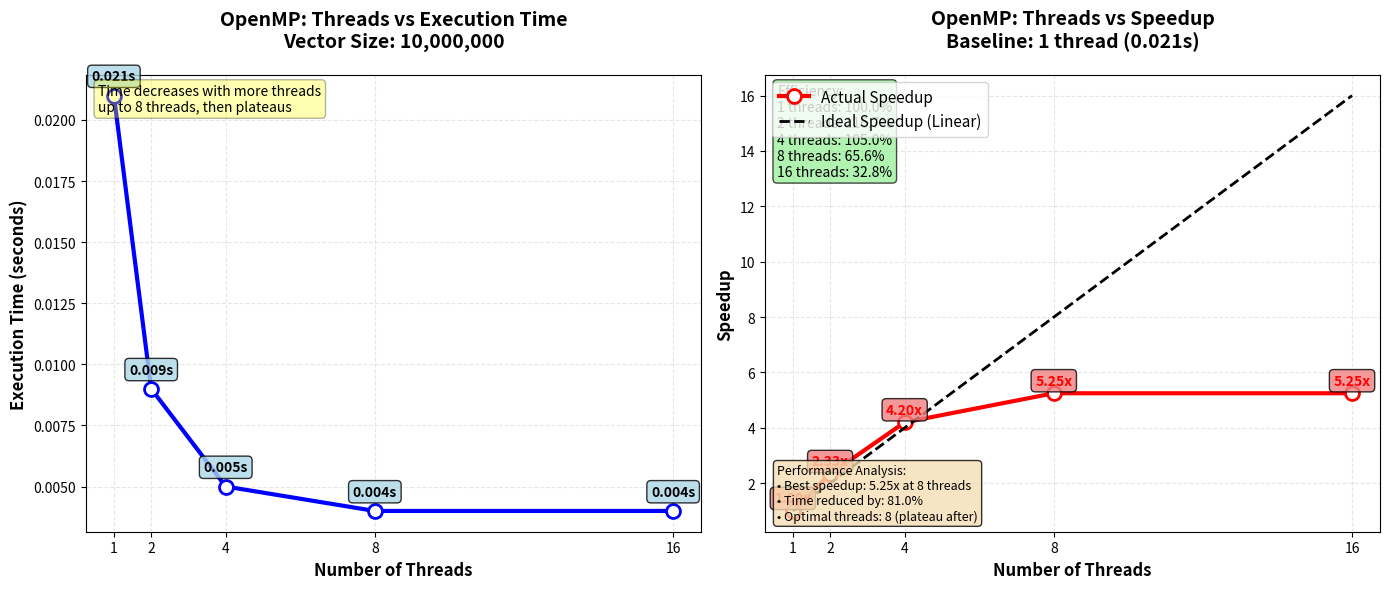

The matplotlib source for this figure:

import matplotlib.pyplot as plt
import numpy as np

# Your data from the test results
threads = [1, 2, 4, 8, 16]
times = [0.021, 0.009, 0.005, 0.004, 0.004]

# Calculate speedup: Speedup = Time(1 thread) / Time(N threads)
speedup = [times[0] / t for t in times]

print("=" * 60)
print("OPENMP PERFORMANCE DATA")
print("=" * 60)
print(f"{'Threads':<10} {'Time (s)':<12} {'Speedup':<10} {'Efficiency':<10}")
print("-" * 60)

for t, time, sp in zip(threads, times, speedup):
    efficiency = (sp / t) * 100
    print(f"{t:<10} {time:<12.3f} {sp:<10.2f} {efficiency:<10.1f}%")

print("=" * 60)
print()

# Create figure with 2 subplots
plt.figure(figsize=(14, 6))

# ============================================
# GRAPH 1: Threads vs Execution Time
# ============================================
plt.subplot(1, 2, 1)

# Plot the data
plt.plot(threads, times, 'bo-', linewidth=3, markersize=10, 
         markerfacecolor='white', markeredgewidth=2, label='Execution Time')

# Customize the plot
plt.xlabel('Number of Threads', fontsize=12, fontweight='bold')
plt.ylabel('Execution Time (seconds)', fontsize=12, fontweight='bold')
plt.title('OpenMP: Threads vs Execution Time\nVector Size: 10,000,000', 
          fontsize=14, fontweight='bold', pad=20)

# Set x-axis to show only our thread values
plt.xticks(threads)
plt.grid(True, alpha=0.3, linestyle='--')

# Add value labels on each point
for i, (t, time) in enumerate(zip(threads, times)):
    plt.text(t, time + 0.0005, f'{time:.3f}s', 
             ha='center', va='bottom', fontsize=10, fontweight='bold',
             bbox=dict(boxstyle='round,pad=0.3', facecolor='lightblue', alpha=0.8))

# Add annotations
plt.text(0.02, 0.98, 'Time decreases with more threads\nup to 8 threads, then plateaus',
         transform=plt.gca().transAxes, fontsize=10, verticalalignment='top',
         bbox=dict(boxstyle='round', facecolor='yellow', alpha=0.3))

# ============================================
# GRAPH 2: Threads vs Speedup
# ============================================
plt.subplot(1, 2, 2)

# Plot actual speedup
plt.plot(threads, speedup, 'ro-', linewidth=3, markersize=10,
         markerfacecolor='white', markeredgewidth=2, label='Actual Speedup')

# Plot ideal linear speedup (y = x line)
plt.plot(threads, threads, 'k--', linewidth=2, label='Ideal Speedup (Linear)')

# Customize the plot
plt.xlabel('Number of Threads', fontsize=12, fontweight='bold')
plt.ylabel('Speedup', fontsize=12, fontweight='bold')
plt.title('OpenMP: Threads vs Speedup\nBaseline: 1 thread (0.021s)', 
          fontsize=14, fontweight='bold', pad=20)

plt.xticks(threads)
plt.grid(True, alpha=0.3, linestyle='--')
plt.legend(fontsize=11, loc='upper left')

# Add value labels on each point
for i, (t, sp) in enumerate(zip(threads, speedup)):
    plt.text(t, sp + 0.2, f'{sp:.2f}x', 
             ha='center', va='bottom', fontsize=10, fontweight='bold', color='red',
             bbox=dict(boxstyle='round,pad=0.3', facecolor='lightcoral', alpha=0.8))

# Calculate and display efficiency
efficiency = [(s/t)*100 for s, t in zip(speedup, threads)]
efficiency_text = "Efficiency:\n" + "\n".join([f"{t} threads: {eff:.1f}%" 
                                               for t, eff in zip(threads, efficiency)])

plt.text(0.02, 0.98, efficiency_text, transform=plt.gca().transAxes, fontsize=10,
         verticalalignment='top', bbox=dict(boxstyle='round', facecolor='lightgreen', alpha=0.7))

# Add performance analysis
analysis = "Performance Analysis:\n"
analysis += f"• Best speedup: {max(speedup):.2f}x at {threads[speedup.index(max(speedup))]} threads\n"
analysis += f"• Time reduced by: {((times[0]-times[-1])/times[0]*100):.1f}%\n"
analysis += "• Optimal threads: 8 (plateau after)"

plt.text(0.02, 0.02, analysis, transform=plt.gca().transAxes, fontsize=9,
         verticalalignment='bottom', bbox=dict(boxstyle='round', facecolor='wheat', alpha=0.8))

# Adjust layout and save
plt.tight_layout()

# Save as high-quality image
plt.savefig('openmp_performance_analysis.png', dpi=300, bbox_inches='tight')
plt.savefig('openmp_performance_analysis.pdf', bbox_inches='tight')

print("✅ Graphs created successfully!")
print("📁 Files saved:")
print("   - openmp_performance_analysis.png")
print("   - openmp_performance_analysis.pdf")
print()

# Show the plot
plt.show()

# Also create a separate data file
with open('openmp_performance_data.txt', 'w') as f:
    f.write("OPENMP PERFORMANCE DATA\n")
    f.write("=" * 50 + "\n")
    f.write(f"{'Threads':<10} {'Time (s)':<12} {'Speedup':<10} {'Efficiency':<10}\n")
    f.write("-" * 50 + "\n")
    for t, time, sp in zip(threads, times, speedup):
        efficiency = (sp / t) * 100
        f.write(f"{t:<10} {time:<12.3f} {sp:<10.2f} {efficiency:<10.1f}%\n")
    
    f.write("\n" + "=" * 50 + "\n")
    f.write("OBSERVATIONS:\n")
    f.write(f"- Best performance at {threads[speedup.index(max(speedup))]} threads\n")
    f.write(f"- Maximum speedup: {max(speedup):.2f}x\n")
    f.write(f"- Time reduction: {((times[0]-times[-1])/times[0]*100):.1f}%\n")
    f.write("- Speedup plateaus after 8 threads due to overhead\n")

print("📊 Data file created: openmp_performance_data.txt")
